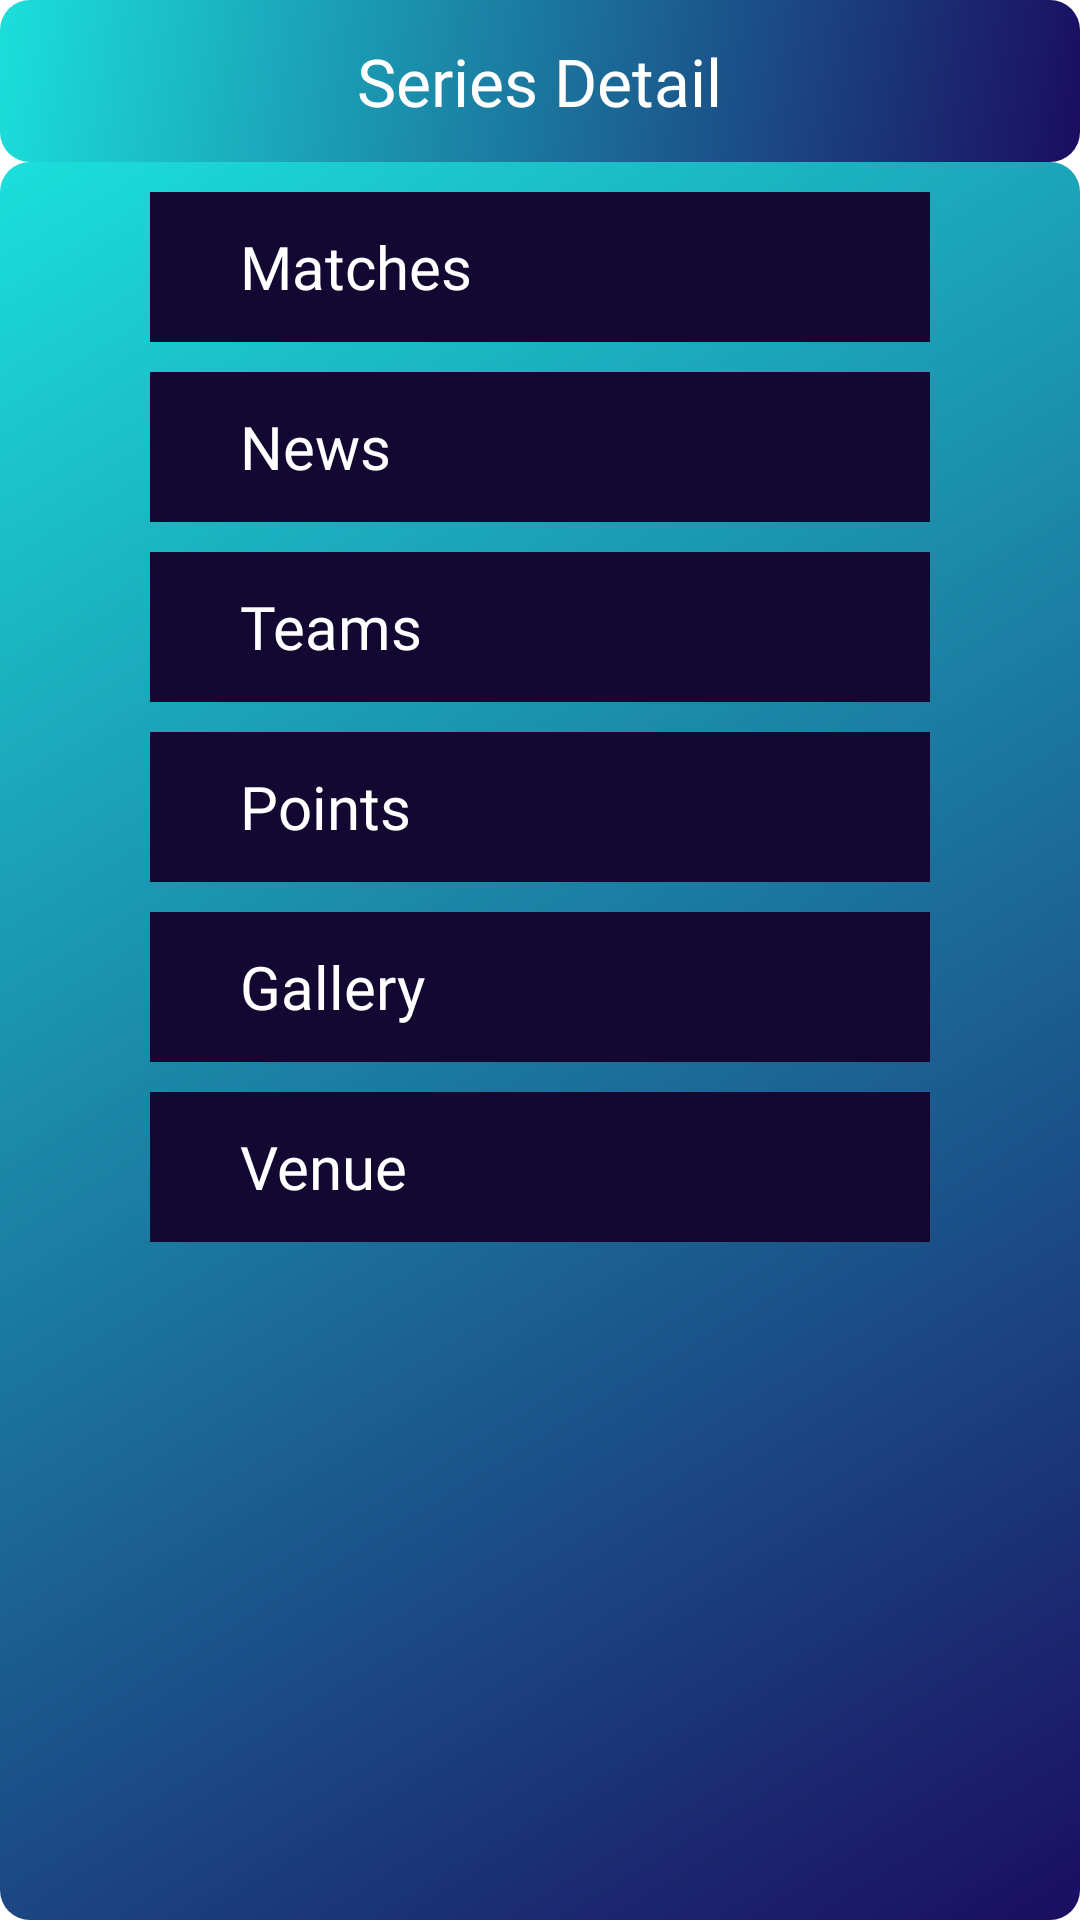

Write the Android layout XML for this screen, with the resource values it uses.
<!-- AndroidManifest.xml: application theme AppTheme -->
<!-- res/layout/activity_series_option.xml -->
<?xml version="1.0" encoding="utf-8"?>
<RelativeLayout xmlns:android="http://schemas.android.com/apk/res/android"
    xmlns:app="http://schemas.android.com/apk/res-auto"
    xmlns:tools="http://schemas.android.com/tools"
    android:layout_width="match_parent"
    android:layout_height="match_parent"
    tools:context="com.tbc.uncagedmist.cricketupdates.activity.SeriesOptionActivity">

    <RelativeLayout
        android:id="@+id/topheading"
        android:layout_width="match_parent"
        android:background="@drawable/back_bg"
        android:layout_height="54dp">

        <TextView
            android:layout_width="wrap_content"
            android:layout_height="wrap_content"
            android:layout_centerInParent="true"
            android:fontFamily="@font/mon_reg"
            android:text="Series Detail"
            android:textColor="#fff"
            android:textSize="22dp"/>

        <ImageView
            android:id="@+id/back"
            android:layout_width="30dp"
            android:layout_marginLeft="5dp"
            android:layout_height="30dp"
            android:layout_centerVertical="true"
            android:background="@drawable/back"/>




    </RelativeLayout>


    <ScrollView
        android:layout_width="match_parent"
        android:layout_height="match_parent"
        android:background="@drawable/back_bg"
        android:layout_below="@+id/topheading">

        <LinearLayout
            android:layout_width="match_parent"
            android:layout_height="wrap_content"
            android:orientation="vertical">

            <RelativeLayout
                android:id="@+id/matches"
                android:layout_width="match_parent"
                android:layout_marginLeft="50dp"
                android:layout_marginRight="50dp"
                android:layout_marginTop="10dp"
                android:background="@color/card_color"
                android:layout_height="50dp">

                <TextView
                    android:layout_width="wrap_content"
                    android:layout_height="wrap_content"
                    android:paddingRight="30dp"
                    android:paddingLeft="30dp"
                    android:layout_centerVertical="true"
                    android:text="Matches"
                    android:textColor="#fff"
                    android:textSize="20dp"
                    android:fontFamily="@font/mon_reg" />

            </RelativeLayout>

            <RelativeLayout
                android:id="@+id/news"
                android:layout_width="match_parent"
                android:layout_marginLeft="50dp"
                android:layout_marginRight="50dp"
                android:layout_marginTop="10dp"
                android:background="@color/card_color"
                android:layout_height="50dp">

                <TextView
                    android:layout_width="wrap_content"
                    android:layout_height="wrap_content"
                    android:paddingRight="30dp"
                    android:paddingLeft="30dp"
                    android:layout_centerVertical="true"                    android:fontFamily="@font/mon_reg"
                    android:text="News"
                    android:textColor="#fff"
                    android:textSize="20dp" />

            </RelativeLayout>

            <RelativeLayout
                android:id="@+id/teams"
                android:layout_width="match_parent"
                android:layout_marginLeft="50dp"
                android:layout_marginRight="50dp"
                android:layout_marginTop="10dp"
                android:background="@color/card_color"
                android:layout_height="50dp">

                <TextView
                    android:layout_width="wrap_content"
                    android:layout_height="wrap_content"
                    android:paddingRight="30dp"
                    android:paddingLeft="30dp"
                    android:layout_centerVertical="true"                    android:fontFamily="@font/mon_reg"
                    android:text="Teams"
                    android:textColor="#fff"
                    android:textSize="20dp" />

            </RelativeLayout>

            <RelativeLayout
                android:id="@+id/points"
                android:layout_width="match_parent"
                android:layout_marginLeft="50dp"
                android:layout_marginRight="50dp"
                android:layout_marginTop="10dp"
                android:background="@color/card_color"
                android:layout_height="50dp">

                <TextView
                    android:layout_width="wrap_content"
                    android:layout_height="wrap_content"
                    android:paddingRight="30dp"
                    android:paddingLeft="30dp"
                    android:layout_centerVertical="true"                    android:fontFamily="@font/mon_reg"
                    android:text="Points"
                    android:textColor="#fff"
                    android:textSize="20dp" />

            </RelativeLayout>

            <RelativeLayout
                android:id="@+id/gallary"
                android:layout_width="match_parent"
                android:layout_marginLeft="50dp"
                android:layout_marginRight="50dp"
                android:layout_marginTop="10dp"
                android:background="@color/card_color"
                android:layout_height="50dp">

                <TextView
                    android:layout_width="wrap_content"
                    android:layout_height="wrap_content"
                    android:paddingRight="30dp"
                    android:paddingLeft="30dp"
                    android:layout_centerVertical="true"                    android:fontFamily="@font/mon_reg"
                    android:text="Gallery"
                    android:textColor="#fff"
                    android:textSize="20dp" />

            </RelativeLayout>

            <RelativeLayout
                android:id="@+id/venue"
                android:layout_width="match_parent"
                android:layout_marginLeft="50dp"
                android:layout_marginRight="50dp"
                android:layout_marginTop="10dp"
                android:background="@color/card_color"
                android:layout_height="50dp">

                <TextView
                    android:layout_width="wrap_content"
                    android:layout_height="wrap_content"
                    android:paddingRight="30dp"
                    android:paddingLeft="30dp"
                    android:layout_centerVertical="true"                    android:fontFamily="@font/mon_reg"
                    android:text="Venue"
                    android:textColor="#fff"
                    android:textSize="20dp" />

            </RelativeLayout>


            <FrameLayout
                android:id="@+id/ad"
                android:layout_width="match_parent"
                android:layout_height="wrap_content"
                android:layout_marginTop="10dp"
                android:focusableInTouchMode="false">

                <FrameLayout
                    android:id="@+id/gooogleadViewNative"
                    android:layout_width="match_parent"
                    android:layout_height="305dp"
                    android:background="@drawable/adborder"
                    android:padding="3dp"
                    android:visibility="gone" />

                <com.facebook.ads.NativeAdLayout
                    android:id="@+id/fbnative_ad_container"
                    android:layout_width="match_parent"
                    android:layout_height="wrap_content"
                    android:background="@drawable/adborder"
                    android:orientation="vertical"
                    android:padding="3dp"
                    android:visibility="gone" />
            </FrameLayout>

        </LinearLayout>

    </ScrollView>

</RelativeLayout>
<!-- resources referenced by this layout -->
<resources>
  <color name="card_color">#120832</color>
  <!-- drawable adborder (drawable) -->
  <?xml version="1.0" encoding="UTF-8"?>
  <shape xmlns:android="http://schemas.android.com/apk/res/android">
  
      <stroke
          android:width="3dp"
          android:color="#2196F3" />
      <padding
          android:bottom="0dp"
          android:left="0dp"
          android:right="0dp"
          android:top="0dp" />
  </shape>
  <!-- drawable back_bg (drawable) -->
  <?xml version="1.0" encoding="utf-8"?>
  <shape xmlns:android="http://schemas.android.com/apk/res/android"
      xmlns:aapt="http://schemas.android.com/aapt"
      xmlns:app="http://schemas.android.com/apk/res-auto"
      android:shape="rectangle">
      <gradient
          android:angle="315"
          android:endColor="#1b0d61"
          android:startColor="#1BDFDA" />
      <corners android:radius="10dp"/>
  </shape>
  <style name="AppTheme" parent="Theme.MaterialComponents.Light.NoActionBar">
          
          <item name="colorPrimary">@color/colorPrimary</item>
          <item name="colorPrimaryDark">@color/colorPrimaryDark</item>
          <item name="colorAccent">@color/colorAccent</item>
      </style>
  <color name="colorPrimary">#CD000000</color>
  <color name="colorPrimaryDark">#CD000000</color>
  <color name="colorAccent">#4f91CD</color>
</resources>
